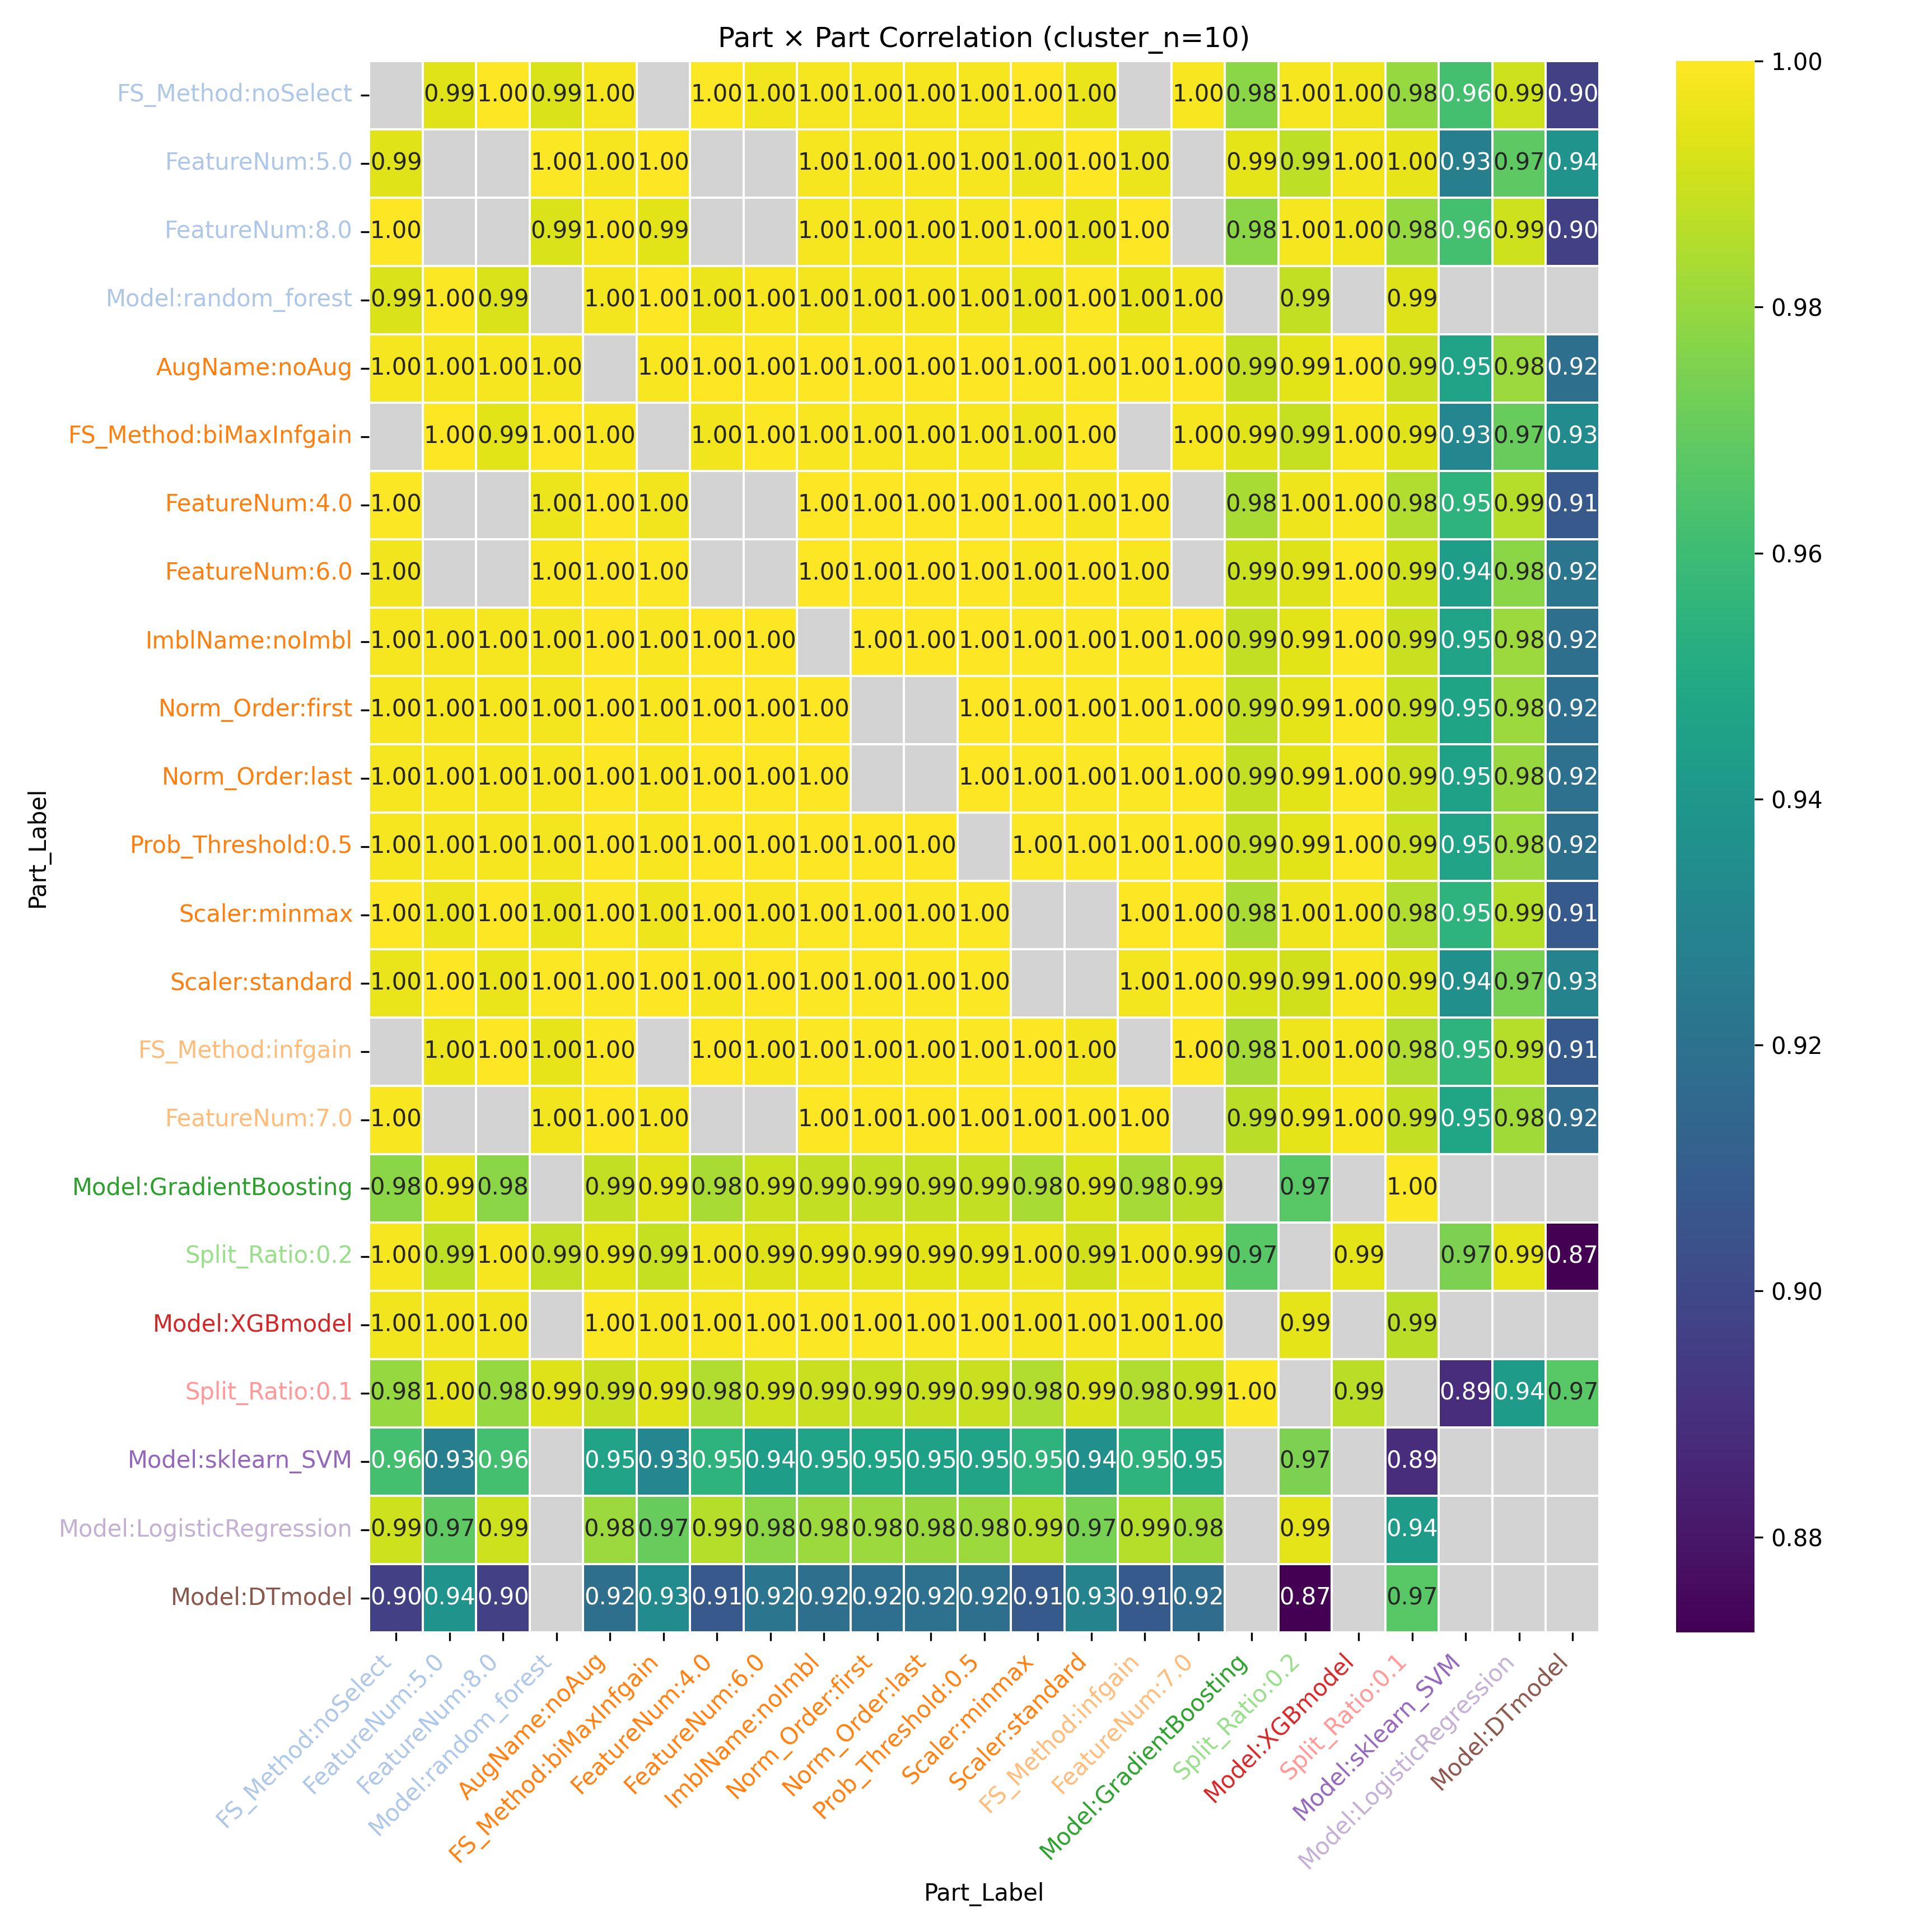

The data file committed next to this chart (first rows):
Part_Label, FS_Method:noSelect, FeatureNum:5.0, FeatureNum:8.0, Model:random_forest, AugName:noAug, FS_Method:biMaxInfgain, FeatureNum:4.0, FeatureNum:6.0, ImblName:noImbl, Norm_Order:first, Norm_Order:last, Prob_Threshold:0.5, Scaler:minmax, Scaler:standard, FS_Method:infgain, FeatureNum:7.0, Model:GradientBoosting, Split_Ratio:0.2, Model:XGBmodel, Split_Ratio:0.1, Model:sklearn_SVM, Model:LogisticRegression, Model:DTmodel
FS_Method:noSelect, , 0.9935, 1.0, 0.9928, 0.9983, , 0.9994, 0.9971, 0.9983, 0.9984, 0.9982, 0.9983, 0.9995, 0.9958, , 0.9988, 0.9778, 0.9981, 0.9973, 0.98, 0.962, 0.99, 0.897
FeatureNum:5.0, 0.9935, , , 0.9995, 0.9984, 0.9999, , , 0.9984, 0.9983, 0.9985, 0.9984, 0.9962, 0.9997, 0.9961, , 0.9949, 0.9874, 0.9977, 0.9953, 0.9271, 0.9682, 0.9379
FeatureNum:8.0, 1.0, , , 0.9928, 0.9983, 0.9941, , , 0.9983, 0.9984, 0.9982, 0.9983, 0.9995, 0.9958, 0.9996, , 0.9778, 0.9981, 0.9973, 0.98, 0.962, 0.99, 0.897
Model:random_forest, 0.9928, 0.9995, 0.9928, , 0.998, 0.9998, 0.9962, 0.9989, 0.998, 0.9979, 0.9981, 0.998, 0.9957, 0.9993, 0.9953, 0.997, , 0.9882, , 0.9932, , , 
AugName:noAug, 0.9983, 0.9984, 0.9983, 0.998, , 0.9987, 0.9996, 0.9998, 1.0, 1, 1, 1.0, 0.9995, 0.9994, 0.9994, 0.9999, 0.988, 0.9945, 0.9992, 0.9891, 0.9462, 0.9806, 0.9187
FS_Method:biMaxInfgain, , 0.9999, 0.9941, 0.9998, 0.9987, , 0.997, 0.9993, 0.9987, 0.9986, 0.9988, 0.9987, 0.9966, 0.9998, , 0.998, 0.9937, 0.9889, 0.9985, 0.9939, 0.9307, 0.9701, 0.9335
FeatureNum:4.0, 0.9994, , , 0.9962, 0.9996, 0.997, , , 0.9996, 0.9997, 0.9996, 0.9996, 0.9999, 0.9982, 0.9999, , 0.9834, 0.9969, 0.999, 0.9848, 0.9547, 0.9856, 0.9077
FeatureNum:6.0, 0.9971, , , 0.9989, 0.9998, 0.9993, , , 0.9998, 0.9998, 0.9998, 0.9998, 0.9989, 0.9996, 0.9987, , 0.9896, 0.9935, 0.9993, 0.9901, 0.9427, 0.9779, 0.9217
ImblName:noImbl, 0.9983, 0.9984, 0.9983, 0.998, 1.0, 0.9987, 0.9996, 0.9998, , 1, 1, 1.0, 0.9995, 0.9994, 0.9994, 0.9999, 0.988, 0.9945, 0.9992, 0.9891, 0.9462, 0.9806, 0.9187
Norm_Order:first, 0.9984, 0.9983, 0.9984, 0.9979, 1, 0.9986, 0.9997, 0.9998, 1, , , 1, 0.9996, 0.9994, 0.9995, 0.9999, 0.9877, 0.9947, 0.9992, 0.9888, 0.9468, 0.981, 0.9179
Norm_Order:last, 0.9982, 0.9985, 0.9982, 0.9981, 1, 0.9988, 0.9996, 0.9998, 1, , , 1, 0.9994, 0.9995, 0.9994, 0.9999, 0.9884, 0.9943, 0.9992, 0.9894, 0.9455, 0.9802, 0.9194
Prob_Threshold:0.5, 0.9983, 0.9984, 0.9983, 0.998, 1.0, 0.9987, 0.9996, 0.9998, 1.0, 1, 1, , 0.9995, 0.9994, 0.9994, 0.9999, 0.988, 0.9945, 0.9992, 0.9891, 0.9462, 0.9806, 0.9187
Scaler:minmax, 0.9995, 0.9962, 0.9995, 0.9957, 0.9995, 0.9966, 0.9999, 0.9989, 0.9995, 0.9996, 0.9994, 0.9995, , , 1, 0.9997, 0.9833, 0.9968, 0.9984, 0.9847, 0.9547, 0.9858, 0.9079
Scaler:standard, 0.9958, 0.9997, 0.9958, 0.9993, 0.9994, 0.9998, 0.9982, 0.9996, 0.9994, 0.9994, 0.9995, 0.9994, , , 0.9977, 0.999, 0.992, 0.9909, 0.999, 0.9928, 0.936, 0.9739, 0.9292
FS_Method:infgain, , 0.9961, 0.9996, 0.9953, 0.9994, , 0.9999, 0.9987, 0.9994, 0.9995, 0.9994, 0.9994, 1, 0.9977, , 0.9997, 0.983, 0.9967, 0.9982, 0.9847, 0.9548, 0.986, 0.908
FeatureNum:7.0, 0.9988, , , 0.997, 0.9999, 0.998, , , 0.9999, 0.9999, 0.9999, 0.9999, 0.9997, 0.999, 0.9997, , 0.9868, 0.9948, 0.9988, 0.9884, 0.948, 0.982, 0.9168
Model:GradientBoosting, 0.9778, 0.9949, 0.9778, , 0.988, 0.9937, 0.9834, 0.9896, 0.988, 0.9877, 0.9884, 0.988, 0.9833, 0.992, 0.983, 0.9868, , 0.9669, , 0.9994, , , 
Split_Ratio:0.2, 0.9981, 0.9874, 0.9981, 0.9882, 0.9945, 0.9889, 0.9969, 0.9935, 0.9945, 0.9947, 0.9943, 0.9945, 0.9968, 0.9909, 0.9967, 0.9948, 0.9669, , 0.995, , 0.9746, 0.9949, 0.8723
Model:XGBmodel, 0.9973, 0.9977, 0.9973, , 0.9992, 0.9985, 0.999, 0.9993, 0.9992, 0.9992, 0.9992, 0.9992, 0.9984, 0.999, 0.9982, 0.9988, , 0.995, , 0.9866, , , 
Split_Ratio:0.1, 0.98, 0.9953, 0.98, 0.9932, 0.9891, 0.9939, 0.9848, 0.9901, 0.9891, 0.9888, 0.9894, 0.9891, 0.9847, 0.9928, 0.9847, 0.9884, 0.9994, , 0.9866, , 0.8887, 0.9422, 0.9666
Model:sklearn_SVM, 0.962, 0.9271, 0.962, , 0.9462, 0.9307, 0.9547, 0.9427, 0.9462, 0.9468, 0.9455, 0.9462, 0.9547, 0.936, 0.9548, 0.948, , 0.9746, , 0.8887, , , 
Model:LogisticRegression, 0.99, 0.9682, 0.99, , 0.9806, 0.9701, 0.9856, 0.9779, 0.9806, 0.981, 0.9802, 0.9806, 0.9858, 0.9739, 0.986, 0.982, , 0.9949, , 0.9422, , , 
Model:DTmodel, 0.897, 0.9379, 0.897, , 0.9187, 0.9335, 0.9077, 0.9217, 0.9187, 0.9179, 0.9194, 0.9187, 0.9079, 0.9292, 0.908, 0.9168, , 0.8723, , 0.9666, , , 
